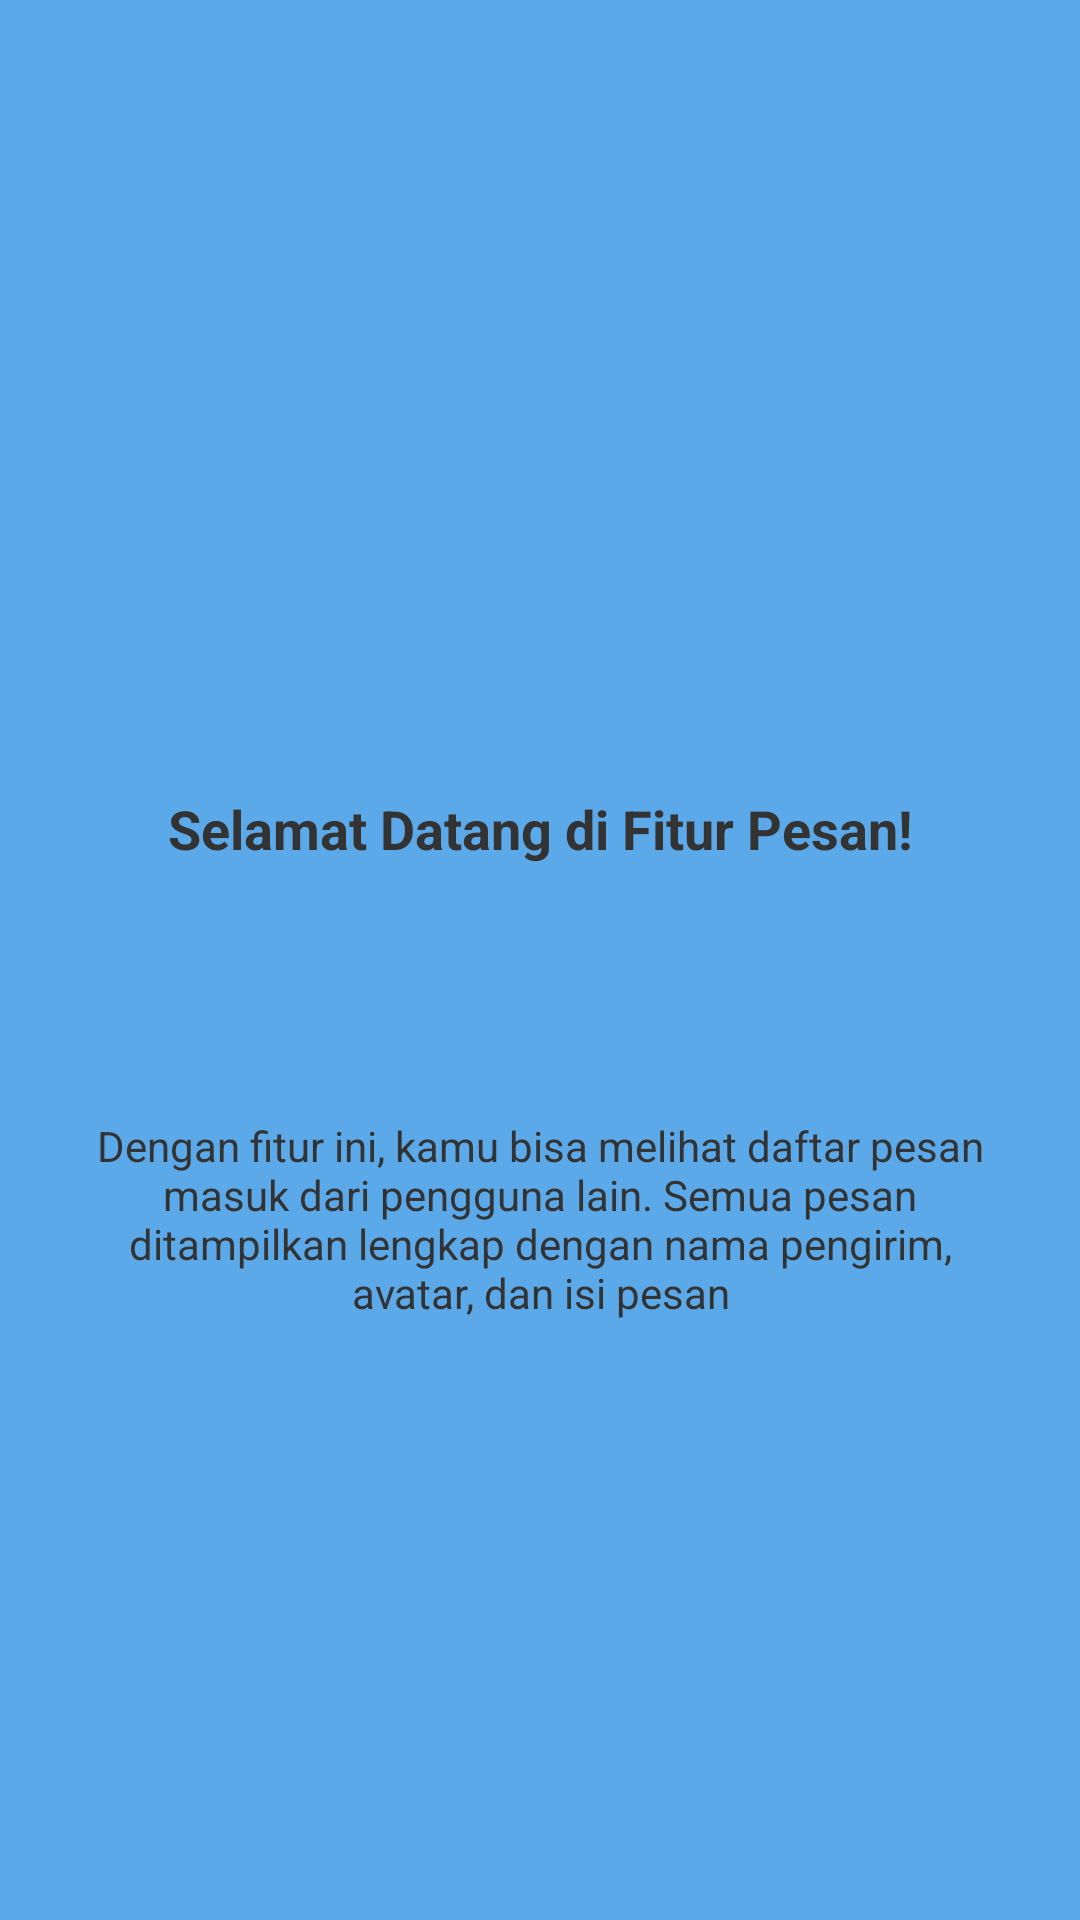

Here is an Android app screen rendered from its layout file. Give the layout XML and the strings, colors and styles it references.
<!-- AndroidManifest.xml: application theme Theme.Pretti3TIF -->
<!-- res/layout/fragment_tutorial1.xml -->
<?xml version="1.0" encoding="utf-8"?>
<androidx.constraintlayout.widget.ConstraintLayout xmlns:android="http://schemas.android.com/apk/res/android"
    xmlns:app="http://schemas.android.com/apk/res-auto"
    xmlns:tools="http://schemas.android.com/tools"
    android:layout_width="match_parent"
    android:layout_height="match_parent"
    android:background="#5CA9E9"
    tools:context=".Message.tutorial.Tutorial1Fragment">

    <ImageView
        android:id="@+id/iv_icon"
        android:layout_width="72dp"
        android:layout_height="72dp"
        android:layout_marginTop="140dp"
        android:contentDescription="@string/app_name"
        android:src="@mipmap/ic_launcher"
        app:layout_constraintEnd_toEndOf="parent"
        app:layout_constraintStart_toStartOf="parent"
        app:layout_constraintTop_toTopOf="parent" />

    <TextView
        android:id="@+id/tv_title"
        android:layout_width="wrap_content"
        android:layout_height="wrap_content"
        android:layout_marginTop="52dp"
        android:text="Selamat Datang di Fitur Pesan!"
        android:textColor="#333333"
        android:textSize="18sp"
        android:textStyle="bold"
        app:layout_constraintEnd_toEndOf="parent"
        app:layout_constraintStart_toStartOf="parent"
        app:layout_constraintTop_toBottomOf="@id/iv_icon" />

    <TextView
        android:id="@+id/tv_description"
        android:layout_width="0dp"
        android:layout_height="wrap_content"
        android:layout_marginStart="24dp"
        android:layout_marginTop="84dp"
        android:layout_marginEnd="24dp"
        android:text="Dengan fitur ini, kamu bisa melihat daftar pesan masuk dari pengguna lain. Semua pesan ditampilkan lengkap dengan nama pengirim, avatar, dan isi pesan"
        android:textAlignment="center"
        android:textColor="#333333"
        android:textSize="14sp"
        app:layout_constraintEnd_toEndOf="parent"
        app:layout_constraintStart_toStartOf="parent"
        app:layout_constraintTop_toBottomOf="@id/tv_title" />

</androidx.constraintlayout.widget.ConstraintLayout>
<!-- resources referenced by this layout -->
<resources>
  <string name="app_name">Pretti3TIF</string>
  <style name="Theme.Pretti3TIF" parent="Base.Theme.Pretti3TIF">
          
          <item name="android:navigationBarColor">@android:color/transparent</item>
          <item name="android:statusBarColor">@android:color/transparent</item>
          <item name="android:windowLightStatusBar">?attr/isLightTheme</item>
      </style>
</resources>
